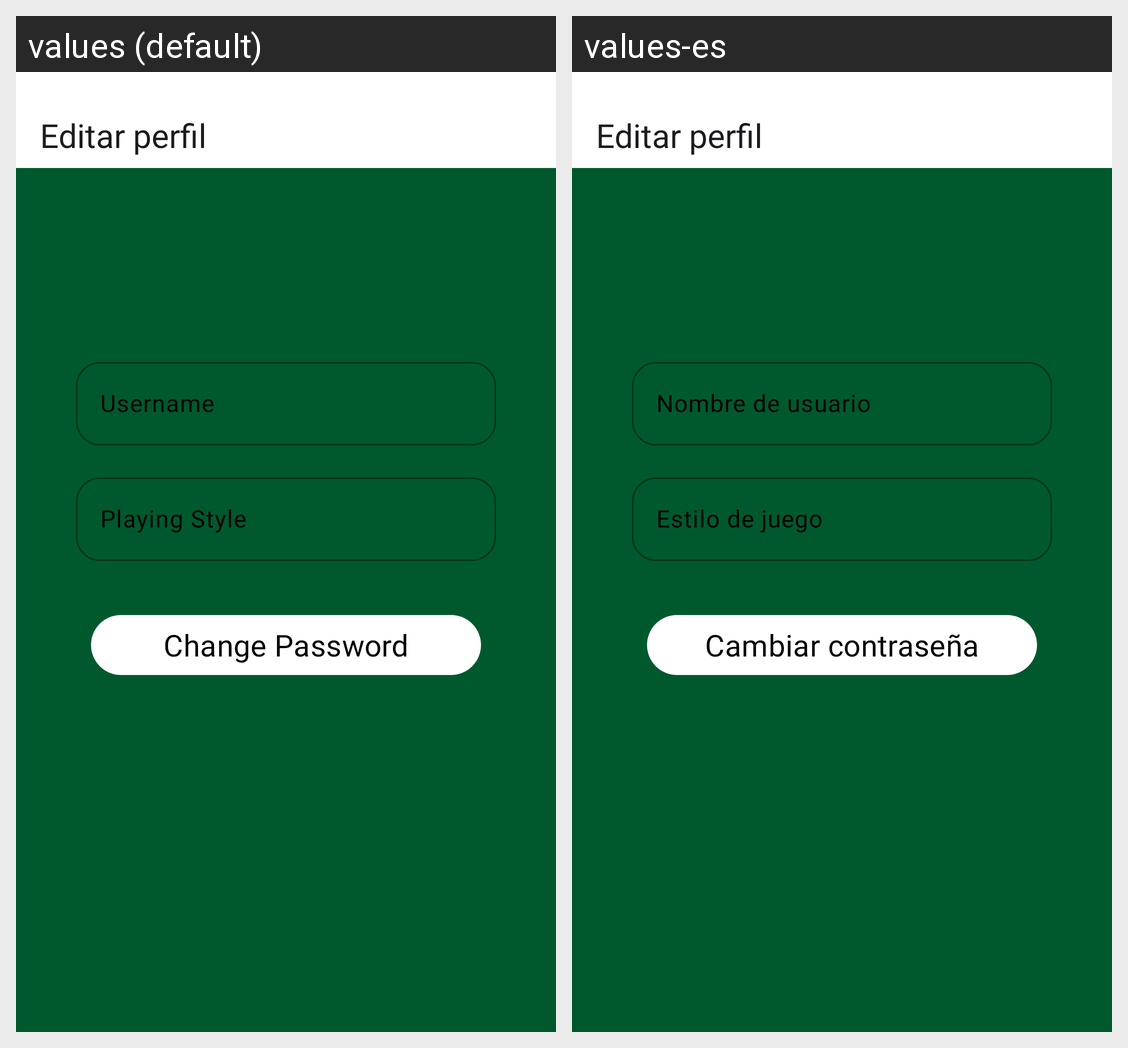

Strings drawn on this Android screen and how each of the app's shown locales translates them:
Android screen res/layout/activity_editar_perfil_jugador.xml rendered under 2 locales, left to right: values (default), values-es. Device: Nexus 5 (rendered at 1080×1920; each locale shown at half size, 540×960, under a caption strip naming it); theme Theme.PRYRFATM.
Strings drawn on this screen, with the default value and each locale's value (text and hints the layout hard-codes, and strings that could not be matched under every locale, appear in the picture but are not listed):

editar_perfil_nombre
  values: Username
  values-es: Nombre de usuario

editar_perfil_estilo
  values: Playing Style
  values-es: Estilo de juego

editar_perfil_cambiar
  values: Change Password
  values-es: Cambiar contraseña
